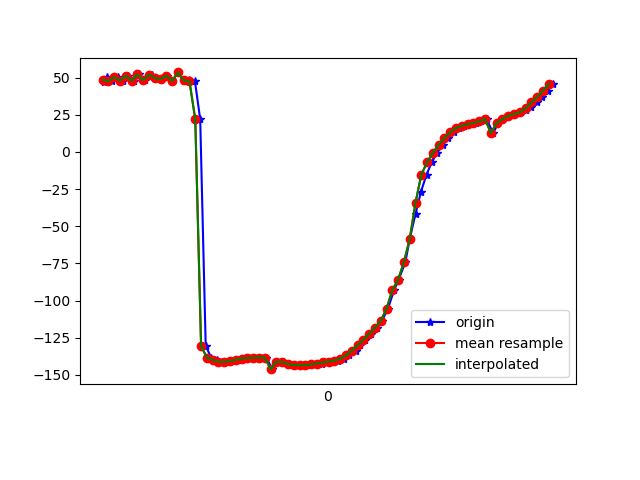

Source data for this figure (header and first rows):
1618804116484, 1499800318912681, 47.08426, 80.52043, -101.281494
1618804116494, 1499800338143451, 50.06, 80.12, -105.1
1618804116513, 1499800357374221, 47.5, 80.51, -102.2
1618804116533, 1499800376604991, 50.39, 80.19, -105.7
1618804116549, 1499800395835761, 47.95, 80.5, -102.7
1618804116569, 1499800415066531, 51.33, 80.29, -106.8
1618804116587, 1499800434297301, 47.85, 80.48, -102.5
1618804116607, 1499800453528071, 52.18, 80.42, -107.6
1618804116627, 1499800472758841, 48.33, 80.47, -103
1618804116649, 1499800491989611, 51.9, 80.79, -107.2
1618804116664, 1499800511220381, 49.64, 80.48, -105
1618804116683, 1499800530451151, 49.06, 81.16, -104.3
1618804116702, 1499800549681921, 51.25, 80.89, -107.3
1618804116721, 1499800568912691, 47.59, 81.5, -103.1
1618804116740, 1499800588143461, 53.42, 81.99, -109.7
1618804116760, 1499800607374231, 47.96, 82.73, -103.7
1618804116778, 1499800626605001, 48.21, 84.63, -103.6
1618804116799, 1499800645835771, 47.35, 85.87, -103.1
1618804116817, 1499800665066541, 21.87, 88, -76.38
1618804116836, 1499800684297311, -130.5, 89.51, 75.78
1618804116855, 1499800703528081, -138.4, 86.72, 84.23
1618804116876, 1499800722758851, -139.9, 83.57, 86.47
1618804116893, 1499800741989621, -141.1, 80.11, 88.44
1618804116911, 1499800761220391, -141.2, 76.34, 89.32
1618804116933, 1499800780451161, -140.6, 72.33, 89.42
1618804116949, 1499800799681931, -139.8, 68.12, 89.23
1618804116974, 1499800818912701, -139, 63.73, 89
1618804116987, 1499800838143471, -138.7, 59.18, 88.92
1618804117007, 1499800857374241, -138.5, 54.64, 88.82
1618804117027, 1499800876605011, -138.3, 50.24, 88.53
1618804117045, 1499800895835781, -138.4, 46.09, 88.32
1618804117066, 1499800915066551, -146.1, 45.73, 92.51
1618804117083, 1499800934297321, -141, 39.6, 89.32
1618804117104, 1499800953528091, -141.3, 36.47, 88.92
1618804117121, 1499800972758861, -142.3, 34.24, 88.89
1618804117138, 1499800991989631, -143, 32.41, 88.51
1618804117159, 1499801011220401, -143.3, 31.07, 87.86
1618804117178, 1499801030451171, -143.4, 30.28, 87.04
1618804117197, 1499801049681941, -143.3, 30.02, 86.1
1618804117217, 1499801068912711, -142.9, 30.26, 84.97
1618804117236, 1499801088143481, -142.3, 30.97, 83.65
1618804117255, 1499801107374251, -141.6, 32.19, 82.26
1618804117273, 1499801126605021, -141, 33.97, 80.98
1618804117294, 1499801145835791, -140.4, 36.27, 79.74
1618804117313, 1499801165066561, -139.1, 38.92, 78.15
1618804117331, 1499801184297331, -136.8, 41.83, 75.9
1618804117353, 1499801203528101, -133.6, 44.9, 72.99
1618804117370, 1499801222758871, -130, 48.11, 69.68
1618804117387, 1499801241989641, -126.2, 51.49, 66.14
1618804117407, 1499801261220411, -122.3, 55.05, 62.4
1618804117426, 1499801280451181, -118.2, 58.75, 58.45
1618804117444, 1499801299821634, -113.7, 57.08, 71.14
1618804117465, 1499801319052404, -105.4, 64.66, 60.79
1618804117486, 1499801338283174, -93, 71.18, 46.84
1618804117502, 1499801357513944, -85.86, 74.97, 40.58
1618804117525, 1499801376744714, -74.16, 77.62, 30.08
1618804117540, 1499801395975484, -58.54, 79.14, 15.85
1618804117560, 1499801415206254, -41.68, 79.57, 0.3879
1618804117579, 1499801434437024, -26.65, 79, -13.32
1618804117598, 1499801453667794, -15.31, 77.9, -23.47
1618804117616, 1499801472898564, -6.974, 76.81, -30.81
... 22 more rows
